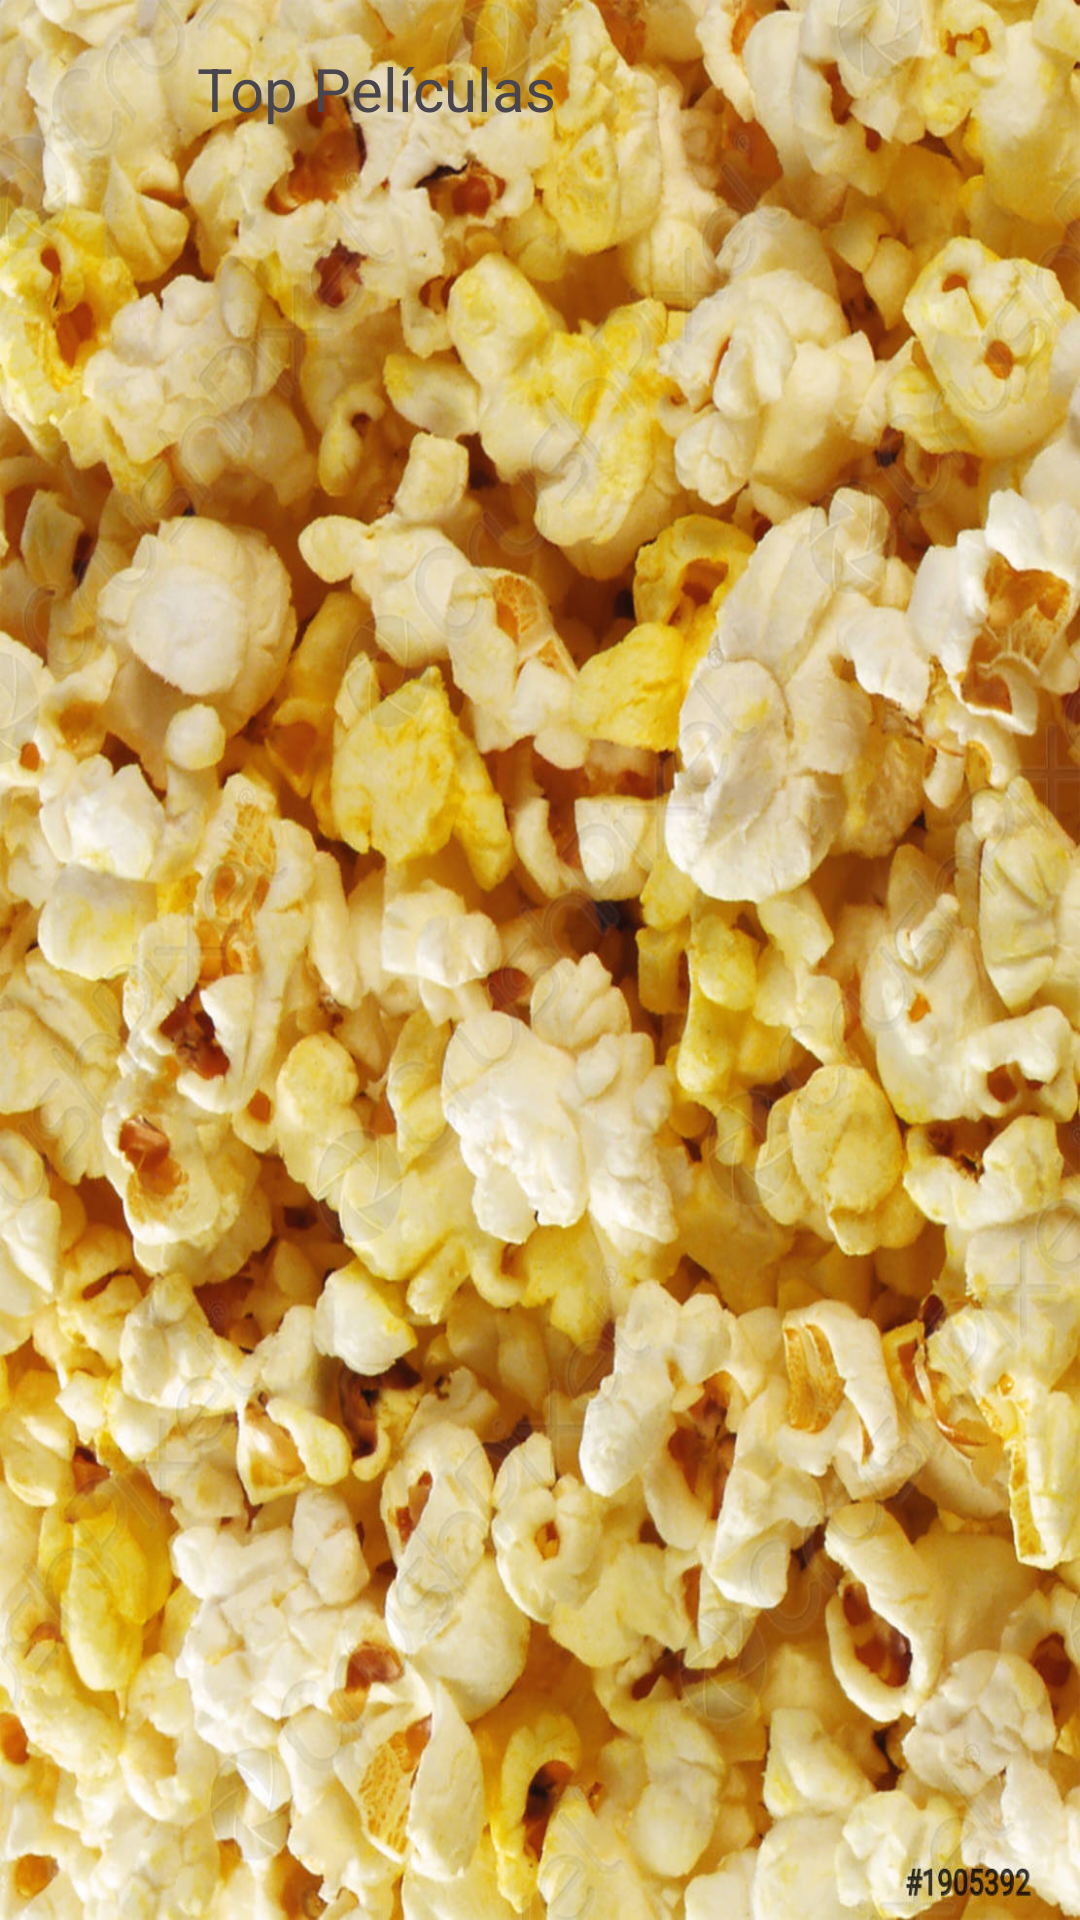

Layout XML and referenced resources for this Android screen:
<!-- AndroidManifest.xml: application theme Theme.Actividad2HectorBenavides -->
<!-- res/layout/activity_main.xml -->
<?xml version="1.0" encoding="utf-8"?>
<androidx.constraintlayout.widget.ConstraintLayout xmlns:android="http://schemas.android.com/apk/res/android"
    xmlns:app="http://schemas.android.com/apk/res-auto"
    xmlns:tools="http://schemas.android.com/tools"
    android:layout_width="match_parent"
    android:layout_height="match_parent"
    tools:context=".MainActivity"
    android:background="@drawable/popcorn">

    <Spinner
        android:id="@+id/categorias"
        android:layout_width="297dp"
        android:layout_height="49dp"
        android:layout_marginTop="8dp"
        android:background="@drawable/border_radius_title"
        app:layout_constraintEnd_toEndOf="parent"
        app:layout_constraintStart_toStartOf="parent"
        app:layout_constraintTop_toBottomOf="@+id/textViewCategoria" />

    <TextView
        android:id="@+id/textViewCategoria"
        android:layout_width="249dp"
        android:layout_height="32dp"
        android:layout_marginTop="16dp"
        android:background="@drawable/border_radius_title"
        android:text="  Top Películas"
        android:textSize="20sp"
        app:layout_constraintEnd_toEndOf="parent"
        app:layout_constraintStart_toStartOf="parent"
        app:layout_constraintTop_toTopOf="parent" />

    <androidx.recyclerview.widget.RecyclerView
        android:id="@+id/recyclerview"
        android:layout_width="351dp"
        android:layout_height="585dp"
        android:layout_marginStart="8dp"
        android:layout_marginTop="8dp"
        android:layout_marginEnd="8dp"
        android:layout_marginBottom="8dp"
        app:layout_constraintBottom_toBottomOf="parent"
        app:layout_constraintEnd_toEndOf="parent"
        app:layout_constraintStart_toStartOf="parent"
        app:layout_constraintTop_toBottomOf="@+id/categorias"
        app:layout_constraintVertical_bias="0.18"
        tools:itemCount="5"
        tools:listitem="@layout/card_view_design" />



</androidx.constraintlayout.widget.ConstraintLayout>
<!-- res/layout/card_view_design.xml (included above) -->
<?xml version="1.0" encoding="utf-8"?>
<androidx.cardview.widget.CardView
    xmlns:android="http://schemas.android.com/apk/res/android"
    xmlns:app="http://schemas.android.com/apk/res-auto"
    android:layout_width="match_parent"
    android:layout_height="90dp"
    android:layout_margin="10dp"
    app:cardElevation="6dp"
    app:cardCornerRadius="9dp">


    <RelativeLayout
        android:layout_width="match_parent"
        android:layout_height="98dp"
        android:padding="6dp">

        <ImageView
            android:id="@+id/imageviewFoto"
            android:layout_width="100dp"
            android:layout_height="100dp"
            android:layout_alignParentStart="true"
            android:layout_alignParentLeft="true"
            android:layout_alignParentTop="true"
            android:layout_marginEnd="16dp"
            android:layout_marginRight="16dp" />

        <TextView
            android:id="@+id/textViewNombre"
            android:layout_width="wrap_content"
            android:layout_height="wrap_content"
            android:layout_alignParentTop="true"
            android:layout_toEndOf="@id/imageviewFoto"
            android:layout_toRightOf="@id/imageviewFoto"
            android:text="Titulo"
            android:textSize="20dp"
            android:textStyle="bold" />

        <TextView
            android:id="@+id/textViewDescripcion"
            android:layout_width="wrap_content"
            android:layout_height="wrap_content"
            android:layout_below="@+id/textViewNombre"
            android:layout_marginStart="-5dp"
            android:layout_marginLeft="-5dp"
            android:layout_marginTop="5dp"
            android:layout_toEndOf="@id/imageviewFoto"
            android:layout_toRightOf="@id/imageviewFoto"
            android:text="Descripcion"
            android:textSize="14dp"
            android:textStyle="normal" />


    </RelativeLayout>


</androidx.cardview.widget.CardView>
<!-- resources referenced by this layout -->
<resources>
  <!-- drawable border_radius_title (drawable) -->
  <shape xmlns:android="http://schemas.android.com/apk/res/android">
      <solid android:color="@color/gray" />
  
      <corners android:radius="9dp" />
  </shape>
  <!-- drawable popcorn: jpg bitmap (drawable, 271200 bytes) -->
  <style name="Theme.Actividad2HectorBenavides" parent="Base.Theme.Actividad2HectorBenavides" />
  <style name="Base.Theme.Actividad2HectorBenavides" parent="Theme.Material3.DayNight.NoActionBar">
          
          
      </style>
</resources>
